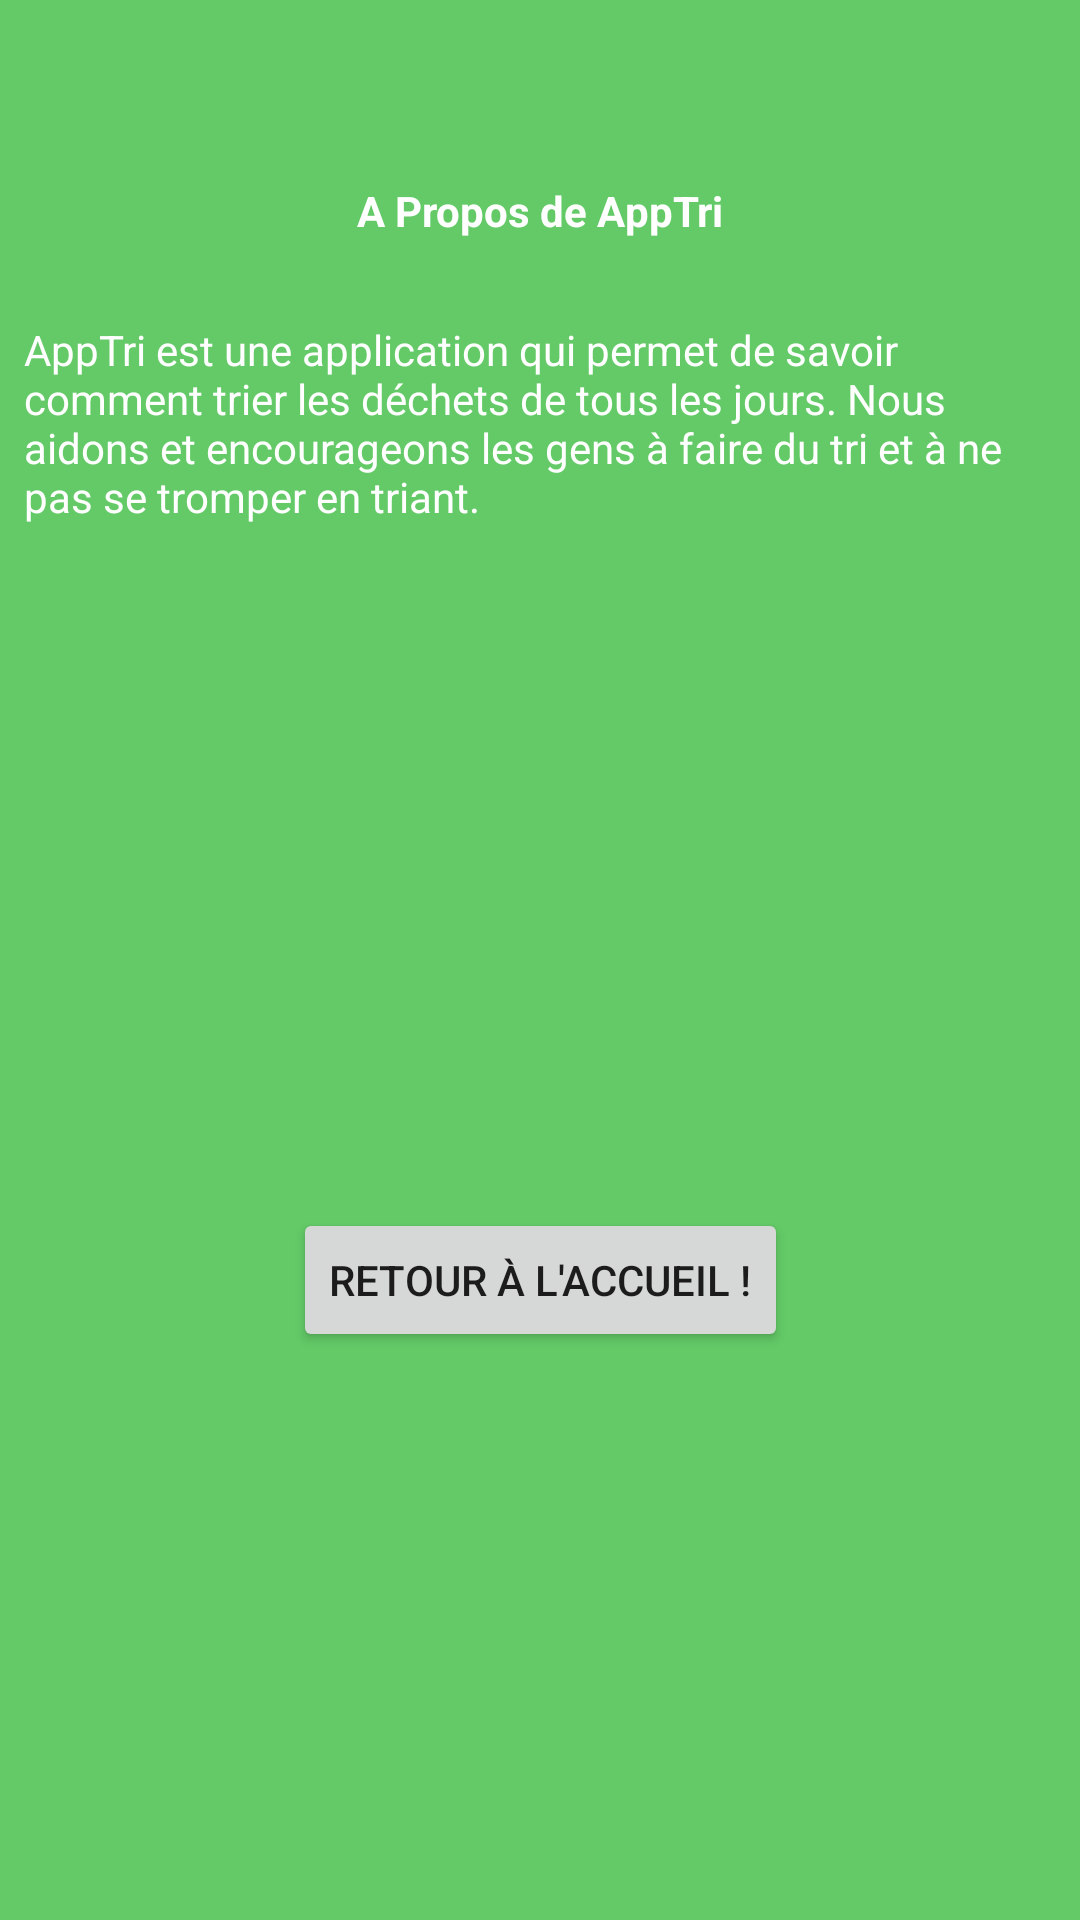

Here is an Android app screen rendered from its layout file. Give the layout XML and the strings, colors and styles it references.
<!-- AndroidManifest.xml: application theme Theme.AppTri -->
<!-- res/layout/activity_apropos.xml -->
<?xml version="1.0" encoding="utf-8"?>
<androidx.constraintlayout.widget.ConstraintLayout xmlns:android="http://schemas.android.com/apk/res/android"
    xmlns:app="http://schemas.android.com/apk/res-auto"
    xmlns:tools="http://schemas.android.com/tools"
    android:layout_width="match_parent"
    android:layout_height="match_parent"
    android:background="#63CA67"
    tools:context=".AProposActivity">

    <TextView
        android:id="@+id/textView2"
        android:layout_width="wrap_content"
        android:layout_height="wrap_content"
        android:layout_marginBottom="500dp"
        android:text="@string/titreAPropos"
        android:textColor="#FFFFFF"
        android:textStyle="bold"
        app:layout_constraintBottom_toBottomOf="parent"
        app:layout_constraintEnd_toEndOf="parent"
        app:layout_constraintStart_toStartOf="parent"
        app:layout_constraintTop_toTopOf="parent" />

    <TextView
        android:id="@+id/textView3"
        android:layout_width="344dp"
        android:layout_height="106dp"
        android:layout_marginBottom="400dp"
        android:text="@string/textAPropos"
        android:textColor="#FFFFFF"
        app:layout_constraintBottom_toBottomOf="parent"
        app:layout_constraintEnd_toEndOf="parent"
        app:layout_constraintStart_toStartOf="parent"
        app:layout_constraintTop_toBottomOf="@+id/textView2" />

    <Button
        android:id="@+id/button"
        android:layout_width="wrap_content"
        android:layout_height="wrap_content"
        android:text="@string/retourAccueil"
        app:layout_constraintBottom_toBottomOf="parent"
        app:layout_constraintEnd_toEndOf="parent"
        app:layout_constraintStart_toStartOf="parent"
        app:layout_constraintTop_toBottomOf="@+id/textView3" />
</androidx.constraintlayout.widget.ConstraintLayout>
<!-- resources referenced by this layout -->
<resources>
  <string name="retourAccueil">Retour à l\'accueil !</string>
  <string name="textAPropos">AppTri est une application qui permet de savoir comment trier les déchets de tous les jours. Nous aidons et encourageons les gens à faire du tri et à ne pas se tromper en triant. </string>
  <string name="titreAPropos">A Propos de AppTri</string>
  <style name="Theme.AppTri" parent="Theme.MaterialComponents.DayNight.DarkActionBar">
          
          <item name="colorPrimary">#939393</item>
          <item name="colorPrimaryVariant">@color/purple_700</item>
          <item name="colorOnPrimary">@color/white</item>
          
          <item name="colorSecondary">@color/teal_200</item>
          <item name="colorSecondaryVariant">@color/teal_700</item>
          <item name="colorOnSecondary">@color/black</item>
          
          <item name="android:statusBarColor" tools:targetApi="l">?attr/colorPrimaryVariant</item>
          
      </style>
  <!-- not gathered from this repository: default colours our renderer supplied (Android Studio template values) -->
  <color name="purple_700">#FF3700B3</color>
  <color name="teal_200">#FF03DAC5</color>
  <color name="teal_700">#FF018786</color>
  <color name="black">#FF000000</color>
  <color name="white">#FFFFFFFF</color>
</resources>
